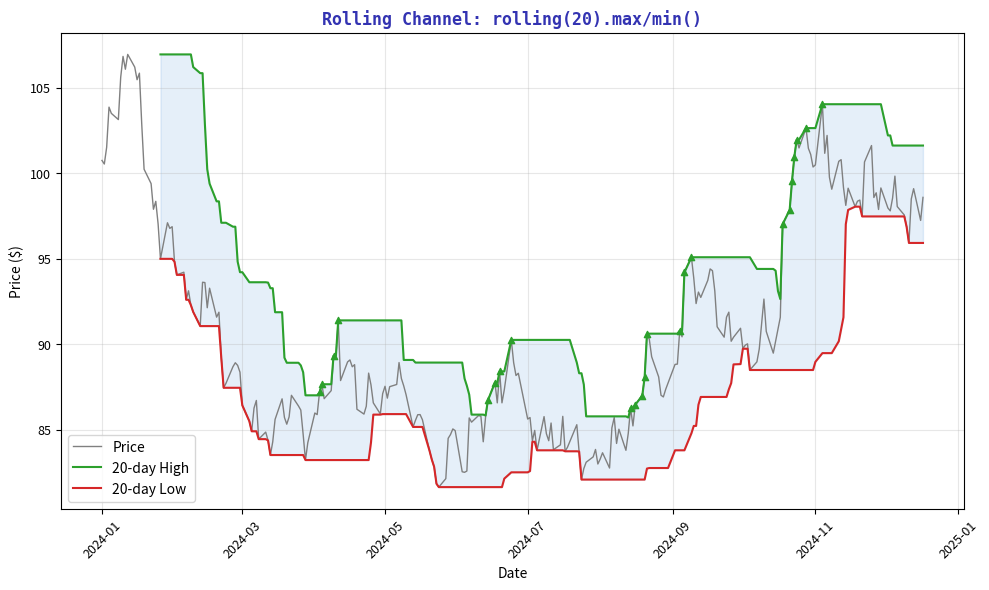

This chart was generated by the following Python code: (Note: this script raises an exception after producing the figure.)
"""Rolling Channel - Min/Max price bands"""
import matplotlib.pyplot as plt
import numpy as np
import pandas as pd
from pathlib import Path

plt.rcParams.update({
    'font.size': 10, 'axes.labelsize': 10, 'axes.titlesize': 11,
    'xtick.labelsize': 9, 'ytick.labelsize': 9, 'legend.fontsize': 9,
    'figure.figsize': (10, 6), 'figure.dpi': 150
})

MLPURPLE = '#3333B2'
MLBLUE = '#0066CC'
MLGREEN = '#2CA02C'
MLRED = '#D62728'

np.random.seed(42)
n = 252
dates = pd.date_range('2024-01-01', periods=n, freq='B')
prices = 100 * np.exp(np.cumsum(np.random.randn(n) * 0.015))
df = pd.DataFrame({'Price': prices}, index=dates)

fig, ax = plt.subplots(figsize=(10, 6))

rolling_max = df['Price'].rolling(20).max()
rolling_min = df['Price'].rolling(20).min()

ax.plot(df.index, df['Price'], color='gray', linewidth=1, label='Price')
ax.plot(df.index, rolling_max, color=MLGREEN, linewidth=1.5, label='20-day High')
ax.plot(df.index, rolling_min, color=MLRED, linewidth=1.5, label='20-day Low')
ax.fill_between(df.index, rolling_min, rolling_max, color=MLBLUE, alpha=0.1)

new_high = df['Price'] == rolling_max
ax.scatter(df.index[new_high], df['Price'][new_high], color=MLGREEN, s=20, marker='^', zorder=5)

ax.set_xlabel('Date', fontsize=10)
ax.set_ylabel('Price ($)', fontsize=10)
ax.set_title('Rolling Channel: rolling(20).max/min()', fontsize=12,
             fontweight='bold', color=MLPURPLE, family='monospace')
ax.tick_params(axis='x', rotation=45)
ax.legend(fontsize=10)
ax.grid(alpha=0.3)

plt.tight_layout()
plt.savefig(Path(__file__).parent / 'chart.pdf', dpi=300, bbox_inches='tight')
plt.close()
